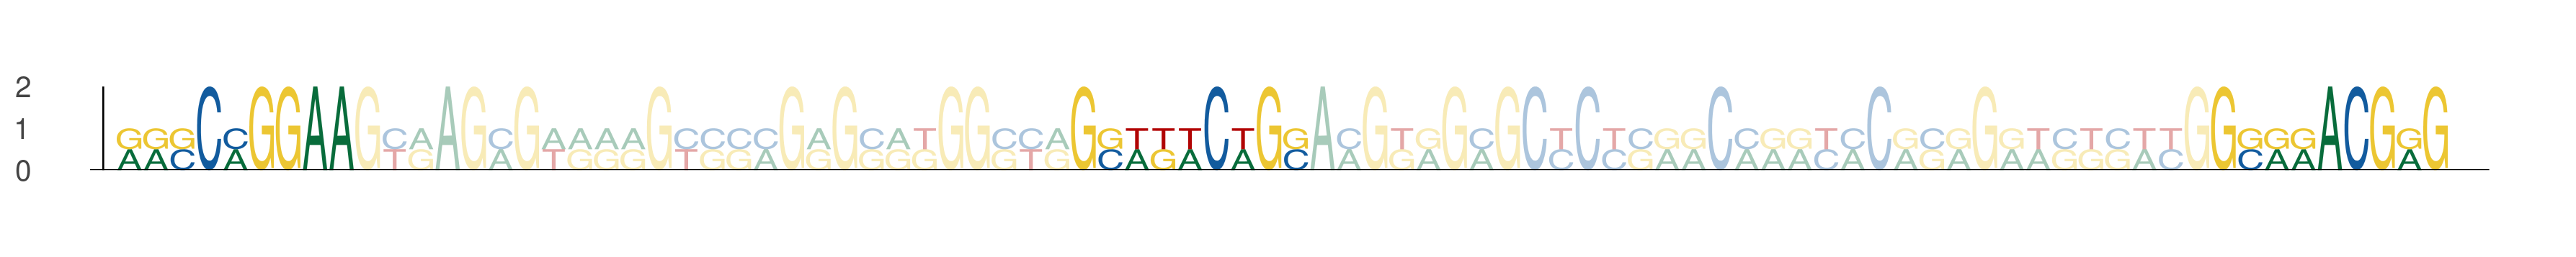

The file beside this chart, header and first rows:
seq_index, start_position, end_position, is_reversed_complement
4177, 77, 86, 0
4177, 113, 122, 0
4177, 156, 165, 0
5353, 39, 48, 0
5353, 75, 84, 0
5353, 118, 127, 0
